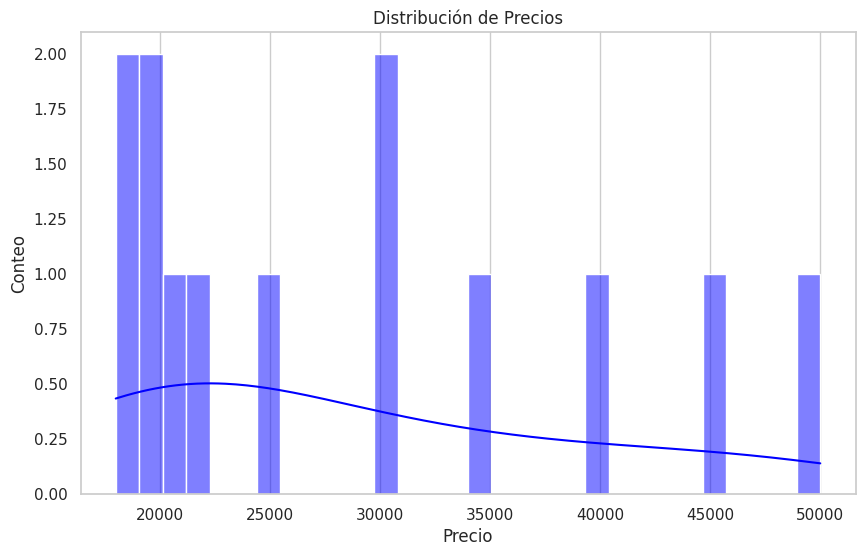

Write the Python code that produced this figure. (Note: this script raises an exception after producing the figure.)
import numpy as np
import pandas as pd
import seaborn as sns
import matplotlib.pyplot as plt

#configurar el estilo de seaborn
sns.set(style='whitegrid')

#Crear el dataset
data ={
    'Marca':['Audi', 'BMW', 'Chevrolet', 'Ford', 'Honda', 'Hyundai', 'Kia', 'Mazda', 'Mercedes', 'Nissan', 'Renault', 'Toyota', 'Volkswagen'],
    'Modelo':['A3', 'Serie 3', 'Spark', 'Fiesta', 'Civic', 'Accent', 'Rio', '2', 'Clase A', 'Versa', 'Clio', 'Corolla', 'Golf'],
    'Año':[2018, 2018, 2021, 2019, 2020, 2021, 2021, 2021, 2021, 2021, 2021, 2021, 2021],
    'Precio':[35000, 45000, 20000, 25000, 30000, 18000, 19000, 20000, 50000, 22000, 21000, 30000, 40000],
    'Kilometraje':[20000, 15000, 5000, 10000, 8000, 3000, 4000, 5000, 10000, 6000, 7000, 9000, 12000],
}

df = pd.DataFrame(data)

#Mostrar las primeras 5 filas del dataset
print('Primeras 5 filas del dataset: ')
print(df.head())

#Limpieza de datos - Verificar si hay valores nulos
print('\n Conteo de valores nulos: ')
print(df.isnull().sum())

#Verificar datos duplicados
print('\n Conteo de datos duplicados: ')
print(df.duplicated().sum())

#Analisis descriptivo
print('\n Descripción del dataset: ')
print(df.describe())

#Realizar la visualización de la distribución de precios
plt.figure(figsize=(10, 6))
sns.histplot(df['Precio'], bins=30, kde=True, color='blue')
plt.title('Distribución de Precios')
plt.xlabel('Precio')
plt.ylabel('Conteo')
plt.grid(axis='y')
plt.show()

#Analisis de correlación
correlacion = df.corr()
print('\n Matriz de correlación: ')
print(correlacion)

#Visualización de la matriz de correlación
plt.figure(figsize=(10, 8))
sns.heatmap(correlacion, annot=True, cmap='coolwarm', fmt='.2f', square=True) 
plt.title('Matriz de Correlación')
plt.show()


#Analisis de precios Vs kilometraje
plt.figure(figsize=(10, 6))
sns.scatterplot(x='Kilometraje', y='Precio', data=df, hue='Marca', style='Marca')
plt.title('Precio Vs Kilometraje')
plt.xlabel('Kilometraje')
plt.ylabel('Precio')
plt.grid()
plt.show()